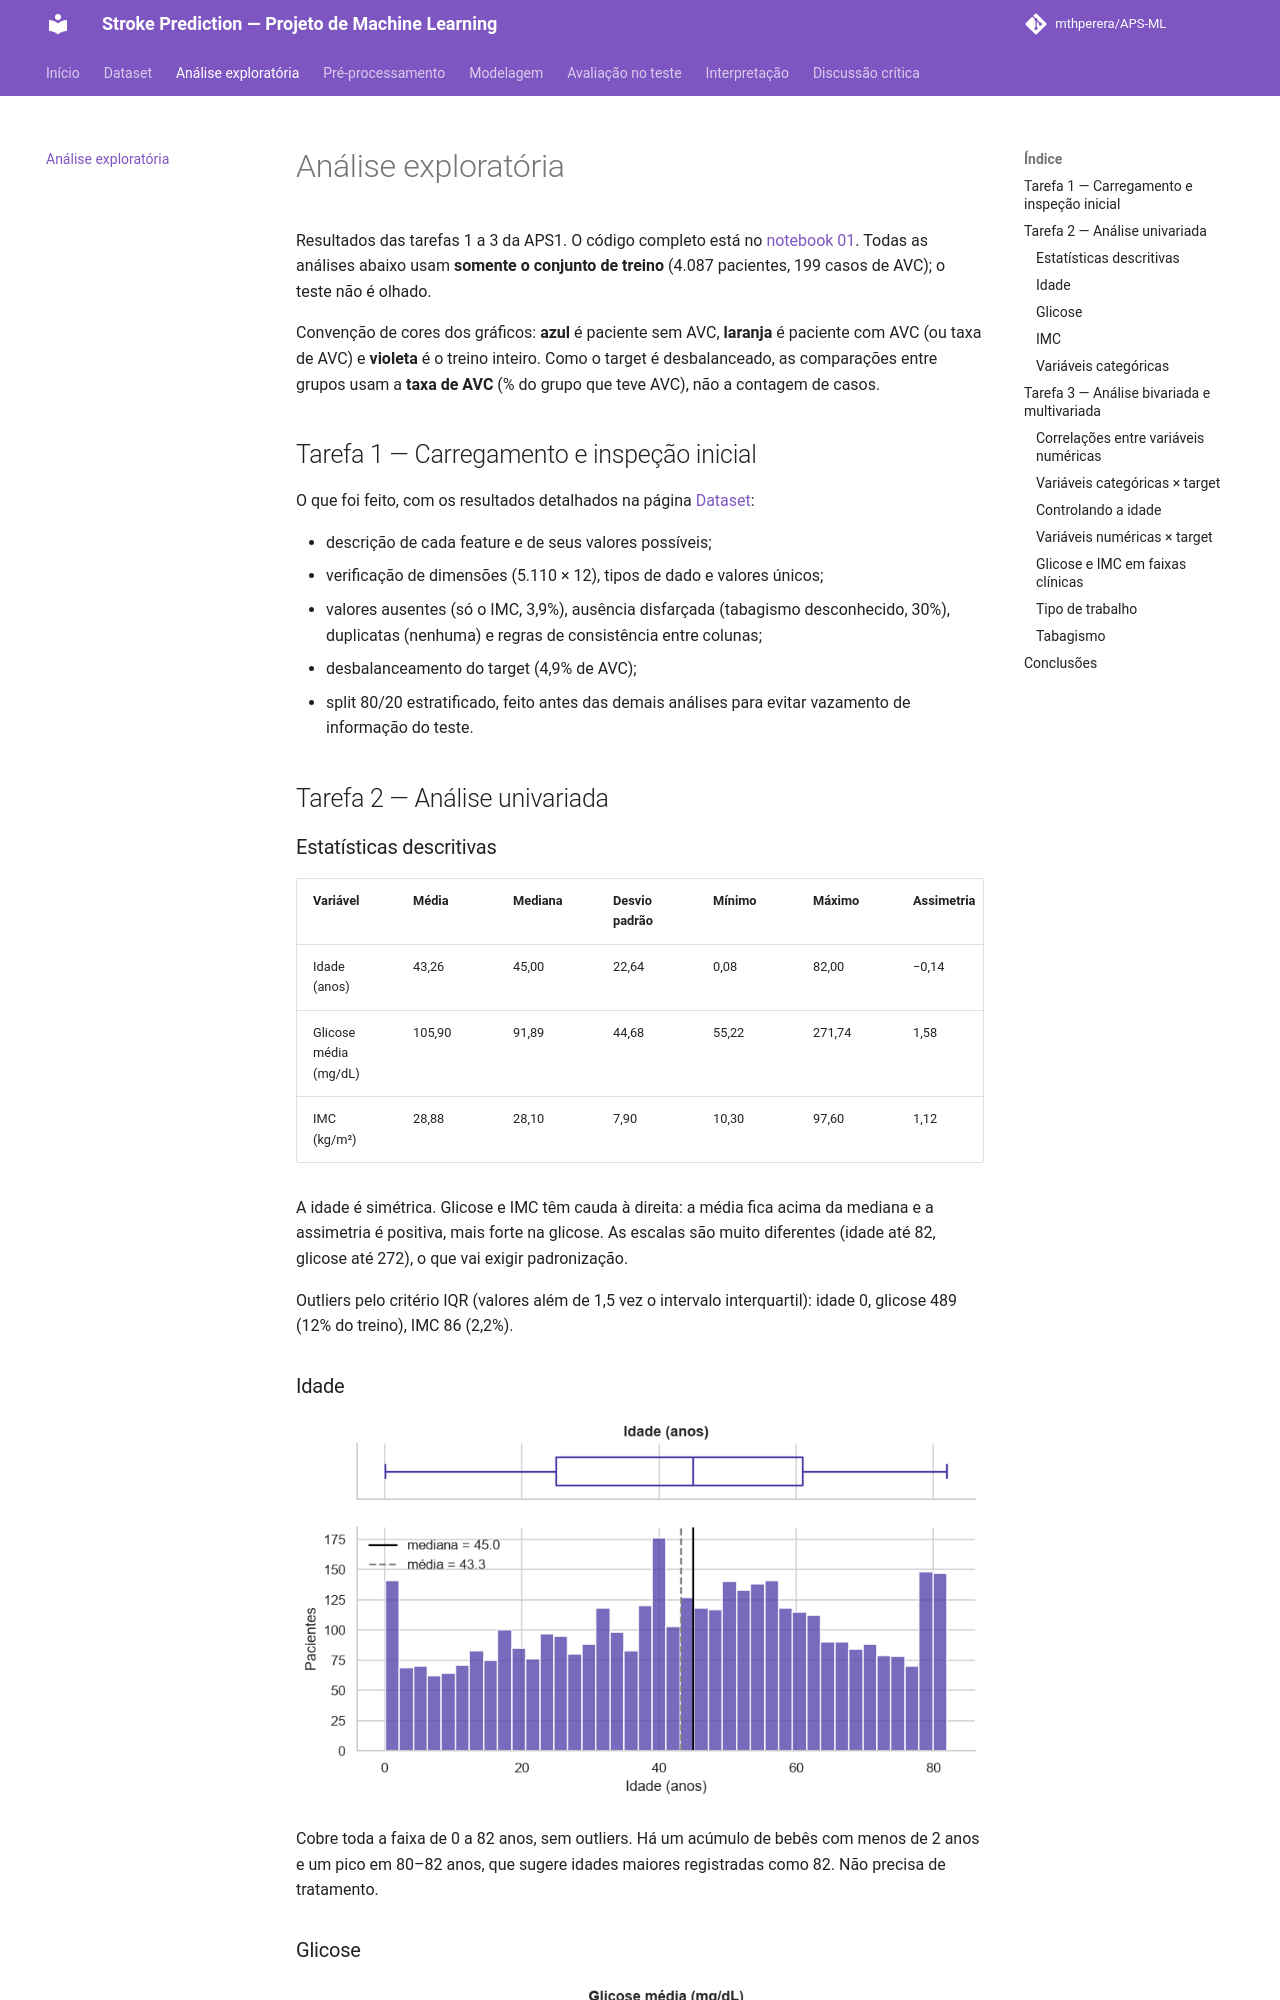

repository: mthperera/APS-ML · page: eda/index.html · generator: mkdocs

# Análise exploratória

Resultados das tarefas 1 a 3 da APS1. O código completo está no [notebook 01](https://github.com/mthperera/APS-ML/blob/main/notebooks/01_eda.ipynb). Todas as análises abaixo usam **somente o conjunto de treino** (4.087 pacientes, 199 casos de AVC); o teste não é olhado.

Convenção de cores dos gráficos: **azul** é paciente sem AVC, **laranja** é paciente com AVC (ou taxa de AVC) e **violeta** é o treino inteiro. Como o target é desbalanceado, as comparações entre grupos usam a **taxa de AVC** (% do grupo que teve AVC), não a contagem de casos.

## Tarefa 1 — Carregamento e inspeção inicial

O que foi feito, com os resultados detalhados na página [Dataset](dataset.md):

- descrição de cada feature e de seus valores possíveis;
- verificação de dimensões (5.110 × 12), tipos de dado e valores únicos;
- valores ausentes (só o IMC, 3,9%), ausência disfarçada (tabagismo desconhecido, 30%), duplicatas (nenhuma) e regras de consistência entre colunas;
- desbalanceamento do target (4,9% de AVC);
- split 80/20 estratificado, feito antes das demais análises para evitar vazamento de informação do teste.

## Tarefa 2 — Análise univariada
